Run: headless pygame with SDL's dummy video driver; simulated clock (each Clock.tick advances the game by its frame time, no real sleeping); random seed 0; keys injected as events and as key.get_pressed() state; mouse plan: one left click at the window centre at the start of phase 2, then a move to the lower-right quarter at the start of phase 3.
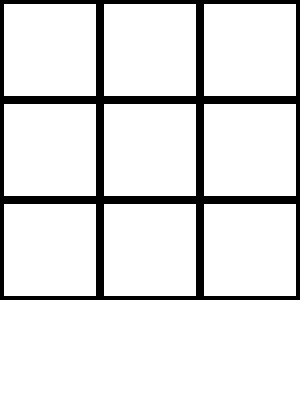
Frame 1 of 4 · flips 1–60 · no input
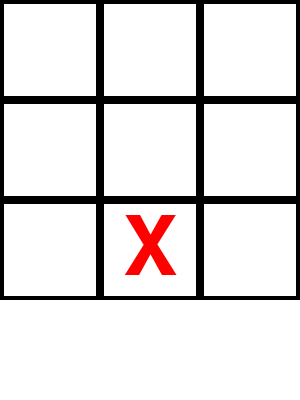
Frame 2 of 4 · flips 61–180 · clicked the window centre · tapped SPACE, RETURN · held RIGHT (→), D
Frame 3 of 4 · flips 181–300 · moved the mouse to the lower-right quarter · held DOWN (↓), S · screen unchanged from frame 2, image omitted
Frame 4 of 4 · flips 301–420 · held LEFT (←), A, UP (↑), W · screen unchanged from frame 3, image omitted

The pygame program that drew these frames:

import pygame
import sys

# Cores
PRETO = (0, 0, 0)
BRANCO = (255, 255, 255)
VERDE = (0, 255, 0)
COR_X = (255, 0, 0)
COR_O = (0, 0, 255)

# Dimensões da janela
largura_janela = 300
altura_janela = 400

# Dimensões do tabuleiro
tamanho_quadrado = 100
espessura_linha = 4

# Inicializar o Pygame
pygame.init()

# Configurar a janela
janela = pygame.display.set_mode((largura_janela, altura_janela))
pygame.display.set_caption("Jogo da Velha")

def exibir_tabuleiro(tabuleiro):
    janela.fill(BRANCO)

    for linha in range(3):
        for coluna in range(3):
            pygame.draw.rect(janela, PRETO, (coluna * tamanho_quadrado, linha * tamanho_quadrado, tamanho_quadrado, tamanho_quadrado), espessura_linha)
            if tabuleiro[linha][coluna] != " ":
                if tabuleiro[linha][coluna] == "X":
                    cor_simbolo = COR_X
                else:
                    cor_simbolo = COR_O
                fonte = pygame.font.Font(None, 120)
                texto = fonte.render(tabuleiro[linha][coluna], True, cor_simbolo)
                posicao_texto = texto.get_rect(center=(coluna * tamanho_quadrado + tamanho_quadrado/2, linha * tamanho_quadrado + tamanho_quadrado/2))
                janela.blit(texto, posicao_texto)

    pygame.display.update()

def verificar_vitoria(tabuleiro, jogador):
    # Verificar linhas
    for linha in tabuleiro:
        if all(posicao == jogador for posicao in linha):
            return True

    # Verificar colunas
    for coluna in range(3):
        if all(tabuleiro[linha][coluna] == jogador for linha in range(3)):
            return True

    # Verificar diagonais
    if tabuleiro[0][0] == tabuleiro[1][1] == tabuleiro[2][2] == jogador:
        return True
    if tabuleiro[0][2] == tabuleiro[1][1] == tabuleiro[2][0] == jogador:
        return True

    return False

def exibir_mensagem_vencedor(vencedor):
    janela.fill(BRANCO)
    fonte = pygame.font.Font(None, 48)
    texto = fonte.render("Vencedor: " + vencedor, True, PRETO)
    posicao_texto = texto.get_rect(center=(largura_janela / 2, altura_janela / 2))
    janela.blit(texto, posicao_texto)
    pygame.display.update()

def jogar_jogo_da_velha():
    tabuleiro = [[" " for _ in range(3)] for _ in range(3)]
    jogador_atual = "X"
    jogo_em_andamento = True
    vencedor = None

    while jogo_em_andamento:
        for evento in pygame.event.get():
            if evento.type == pygame.QUIT:
                pygame.quit()
                sys.exit()

            if evento.type == pygame.MOUSEBUTTONDOWN and jogo_em_andamento:
                posicao_mouse = pygame.mouse.get_pos()
                coluna = posicao_mouse[0] // tamanho_quadrado
                linha = posicao_mouse[1] // tamanho_quadrado

                if tabuleiro[linha][coluna] == " ":
                    tabuleiro[linha][coluna] = jogador_atual

                    if verificar_vitoria(tabuleiro, jogador_atual):
                        vencedor = jogador_atual
                        jogo_em_andamento = False
                    elif all(posicao != " " for linha in tabuleiro for posicao in linha):
                        vencedor = "Empate"
                        jogo_em_andamento = False
                    else:
                        jogador_atual = "O" if jogador_atual == "X" else "X"

        exibir_tabuleiro(tabuleiro)

    if vencedor:
        exibir_mensagem_vencedor(vencedor)

        
        aguardando_clique = True
        while aguardando_clique:
            for evento in pygame.event.get():
                if evento.type == pygame.QUIT:
                    pygame.quit()
                    sys.exit()
                if evento.type == pygame.MOUSEBUTTONDOWN:
                    aguardando_clique = False

jogar_jogo_da_velha()
